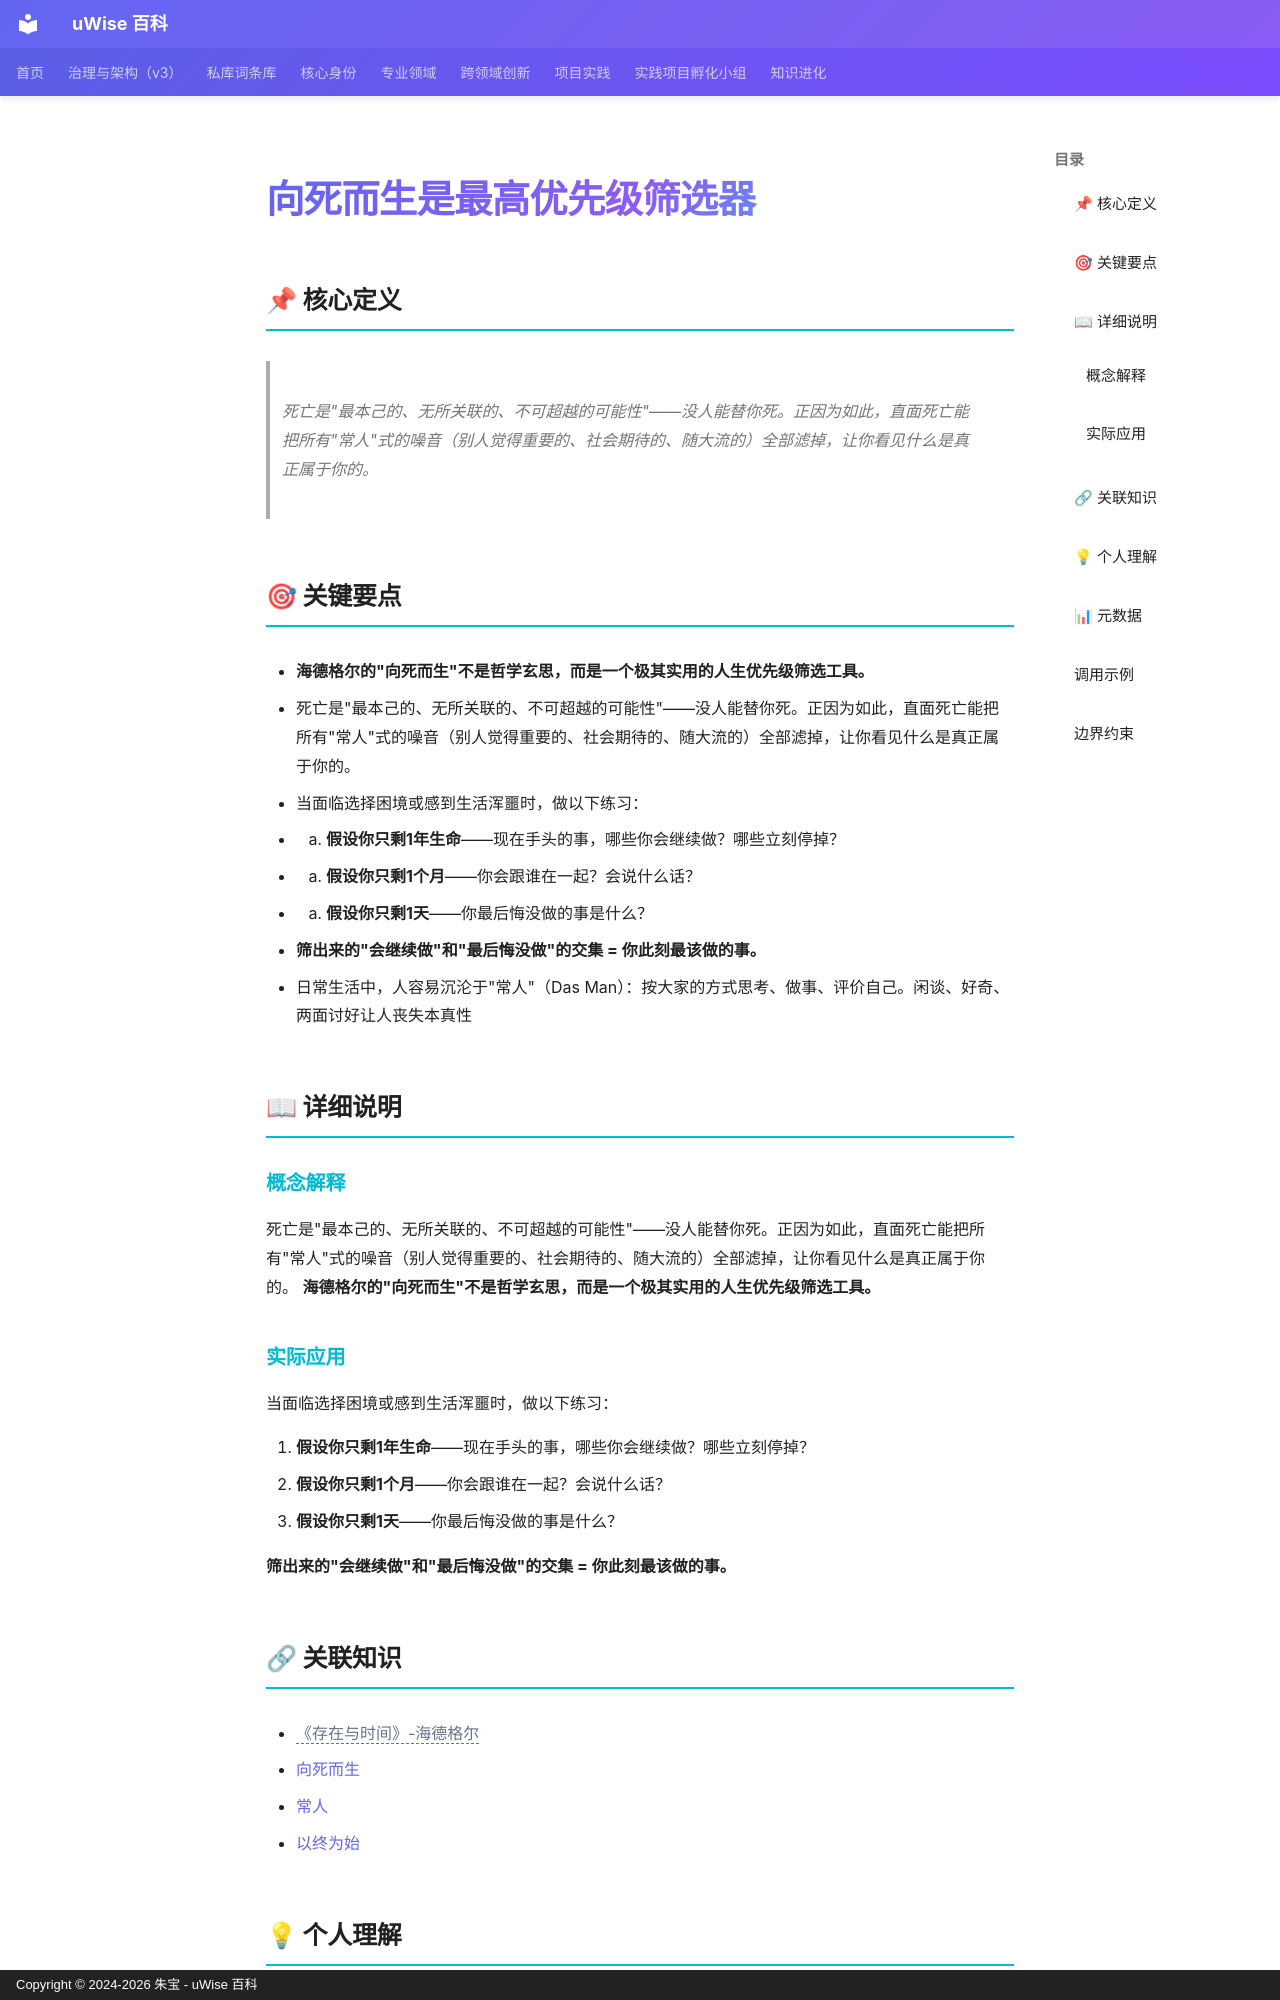

repository: zhubao315/uWise · page: vault-encyclopedia/md-4fed2e1d/index.html · generator: mkdocs · copyright: Copyright © 2024-2026 朱宝 - uWise 百科

---
title: "向死而生是最高优先级筛选器"
description: "死亡是\"最本己的、无所关联的、不可超越的可能性\"——没人能替你死。正因为如此，直面死亡能把所有\"常人\"式的噪音（别人觉得重要的、社会期待的、随大流的）全部滤掉，让你看见什么是真正属于你的。"
---

# 向死而生是最高优先级筛选器

## 📌 核心定义

> 死亡是"最本己的、无所关联的、不可超越的可能性"——没人能替你死。正因为如此，直面死亡能把所有"常人"式的噪音（别人觉得重要的、社会期待的、随大流的）全部滤掉，让你看见什么是真正属于你的。

## 🎯 关键要点

- **海德格尔的"向死而生"不是哲学玄思，而是一个极其实用的人生优先级筛选工具。**
- 死亡是"最本己的、无所关联的、不可超越的可能性"——没人能替你死。正因为如此，直面死亡能把所有"常人"式的噪音（别人觉得重要的、社会期待的、随大流的）全部滤掉，让你看见什么是真正属于你的。
- 当面临选择困境或感到生活浑噩时，做以下练习：
- 1. **假设你只剩1年生命**——现在手头的事，哪些你会继续做？哪些立刻停掉？
- 2. **假设你只剩1个月**——你会跟谁在一起？会说什么话？
- 3. **假设你只剩1天**——你最后悔没做的事是什么？
- **筛出来的"会继续做"和"最后悔没做"的交集 = 你此刻最该做的事。**
- 日常生活中，人容易沉沦于"常人"（Das Man）：按大家的方式思考、做事、评价自己。闲谈、好奇、两面讨好让人丧失本真性

## 📖 详细说明

### 概念解释
死亡是"最本己的、无所关联的、不可超越的可能性"——没人能替你死。正因为如此，直面死亡能把所有"常人"式的噪音（别人觉得重要的、社会期待的、随大流的）全部滤掉，让你看见什么是真正属于你的。
**海德格尔的"向死而生"不是哲学玄思，而是一个极其实用的人生优先级筛选工具。**


### 实际应用

当面临选择困境或感到生活浑噩时，做以下练习：

1. **假设你只剩1年生命**——现在手头的事，哪些你会继续做？哪些立刻停掉？
2. **假设你只剩1个月**——你会跟谁在一起？会说什么话？
3. **假设你只剩1天**——你最后悔没做的事是什么？

**筛出来的"会继续做"和"最后悔没做"的交集 = 你此刻最该做的事。**

## 🔗 关联知识

- <span class="uw-unresolved" data-target="《存在与时间》-海德格尔" title="未解析的双链目标：《存在与时间》-海德格尔">《存在与时间》-海德格尔</span>
- [向死而生](../md-dde73ba4/)
- [常人](../md-19e4a223/)
- [以终为始](../md-007509d0/)
